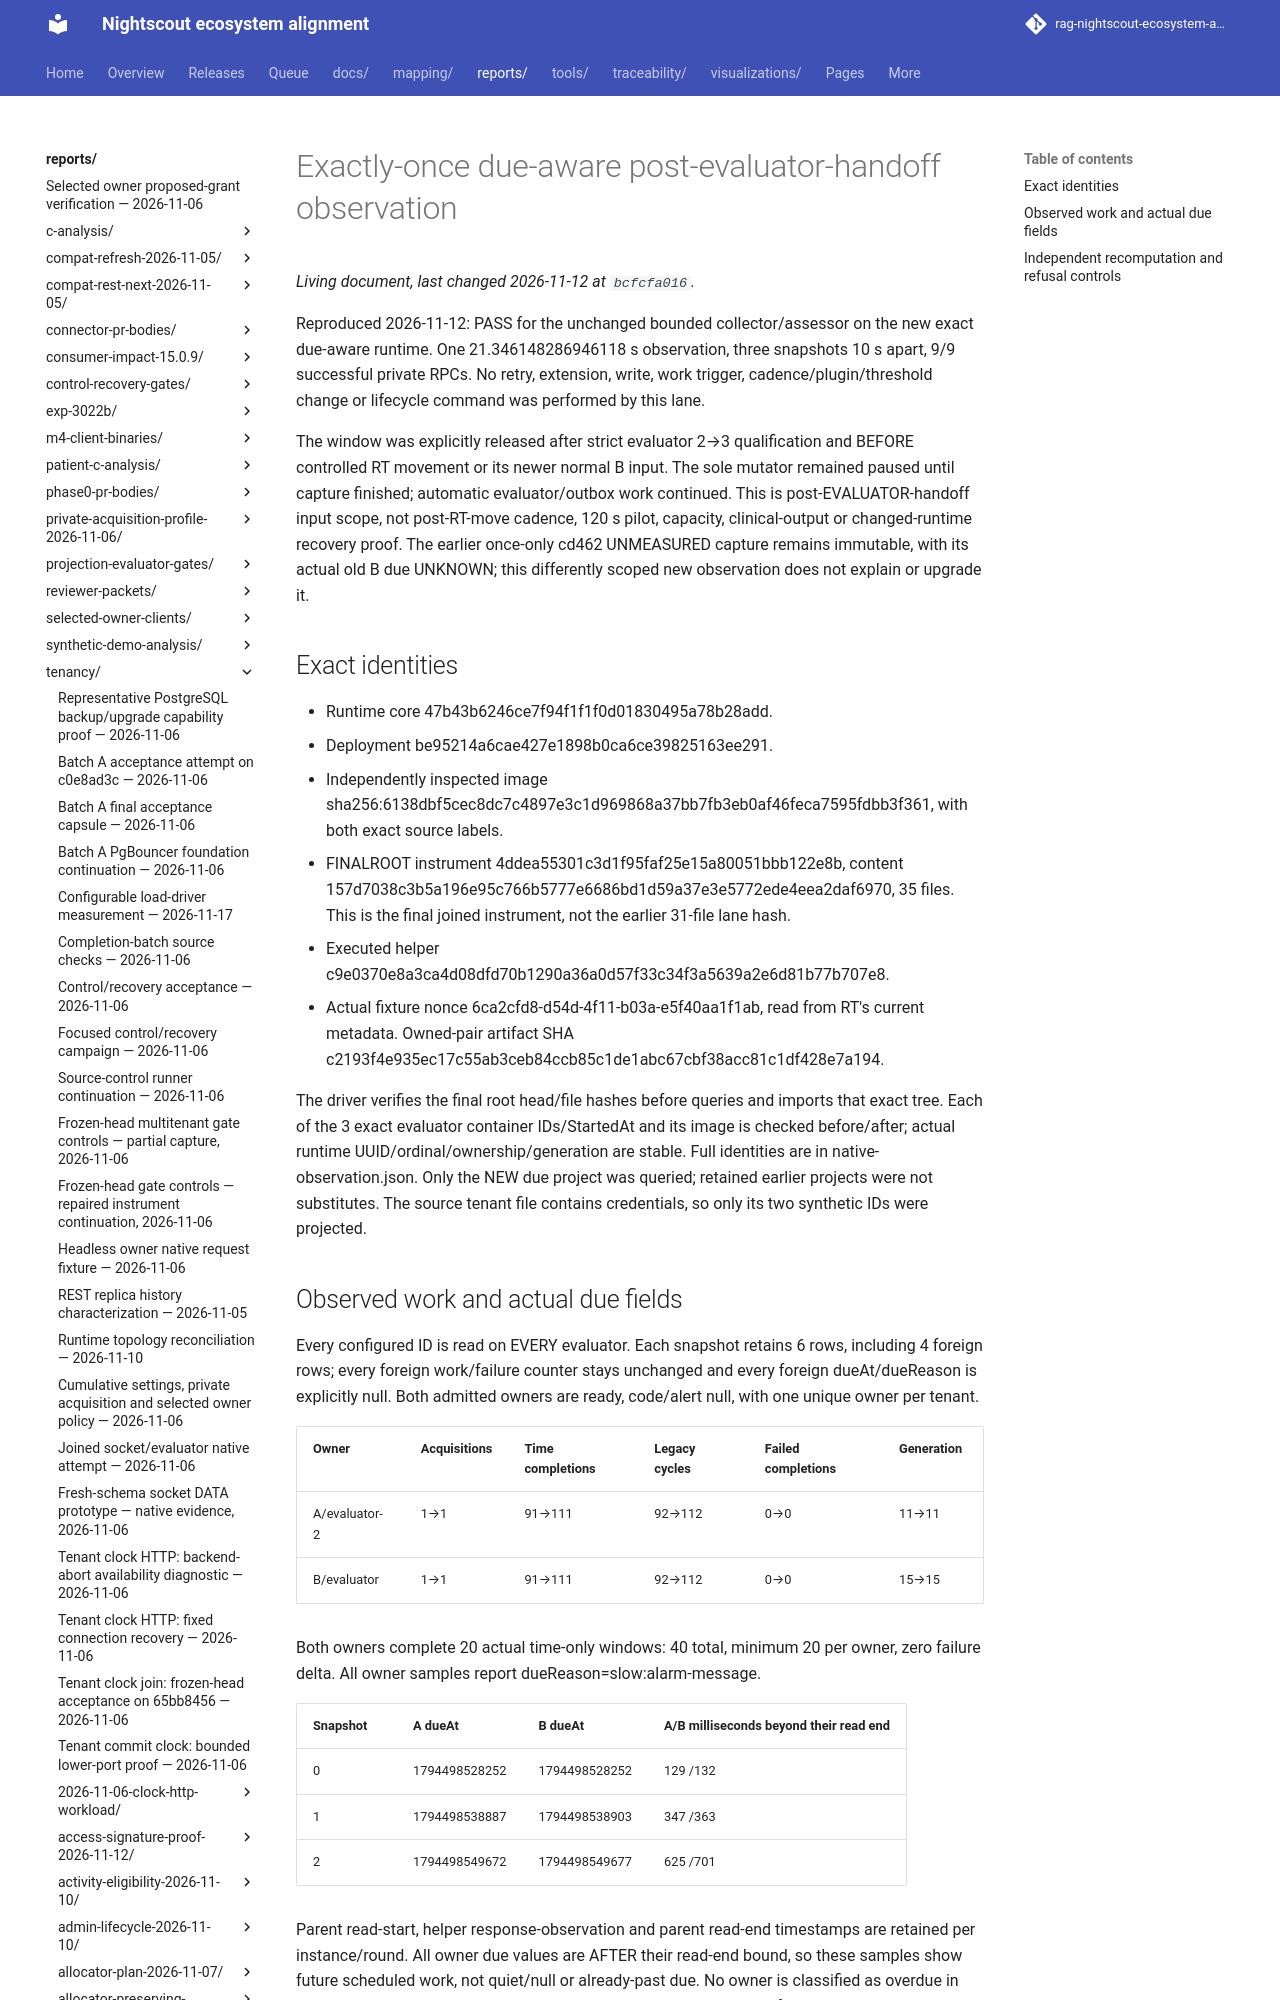

repository: bewest/rag-nightscout-ecosystem-alignment · page: reports/tenancy/evaluator-due-observation-2026-11-12/native-47b-be952-post-evaluator/index.html · generator: mkdocs

# Exactly-once due-aware post-evaluator-handoff observation

Reproduced 2026-11-12: PASS for the unchanged bounded collector/assessor on the
new exact due-aware runtime. One 21.346148286946118 s observation, three snapshots
10 s apart, 9/9 successful private RPCs. No retry, extension, write, work trigger,
cadence/plugin/threshold change or lifecycle command was performed by this lane.

The window was explicitly released after strict evaluator 2→3 qualification and
BEFORE controlled RT movement or its newer normal B input. The sole mutator
remained paused until capture finished; automatic evaluator/outbox work continued.
This is post-EVALUATOR-handoff input scope, not post-RT-move cadence, 120 s pilot,
capacity, clinical-output or changed-runtime recovery proof. The earlier once-only
cd462 UNMEASURED capture remains immutable, with its actual old B due UNKNOWN;
this differently scoped new observation does not explain or upgrade it.
